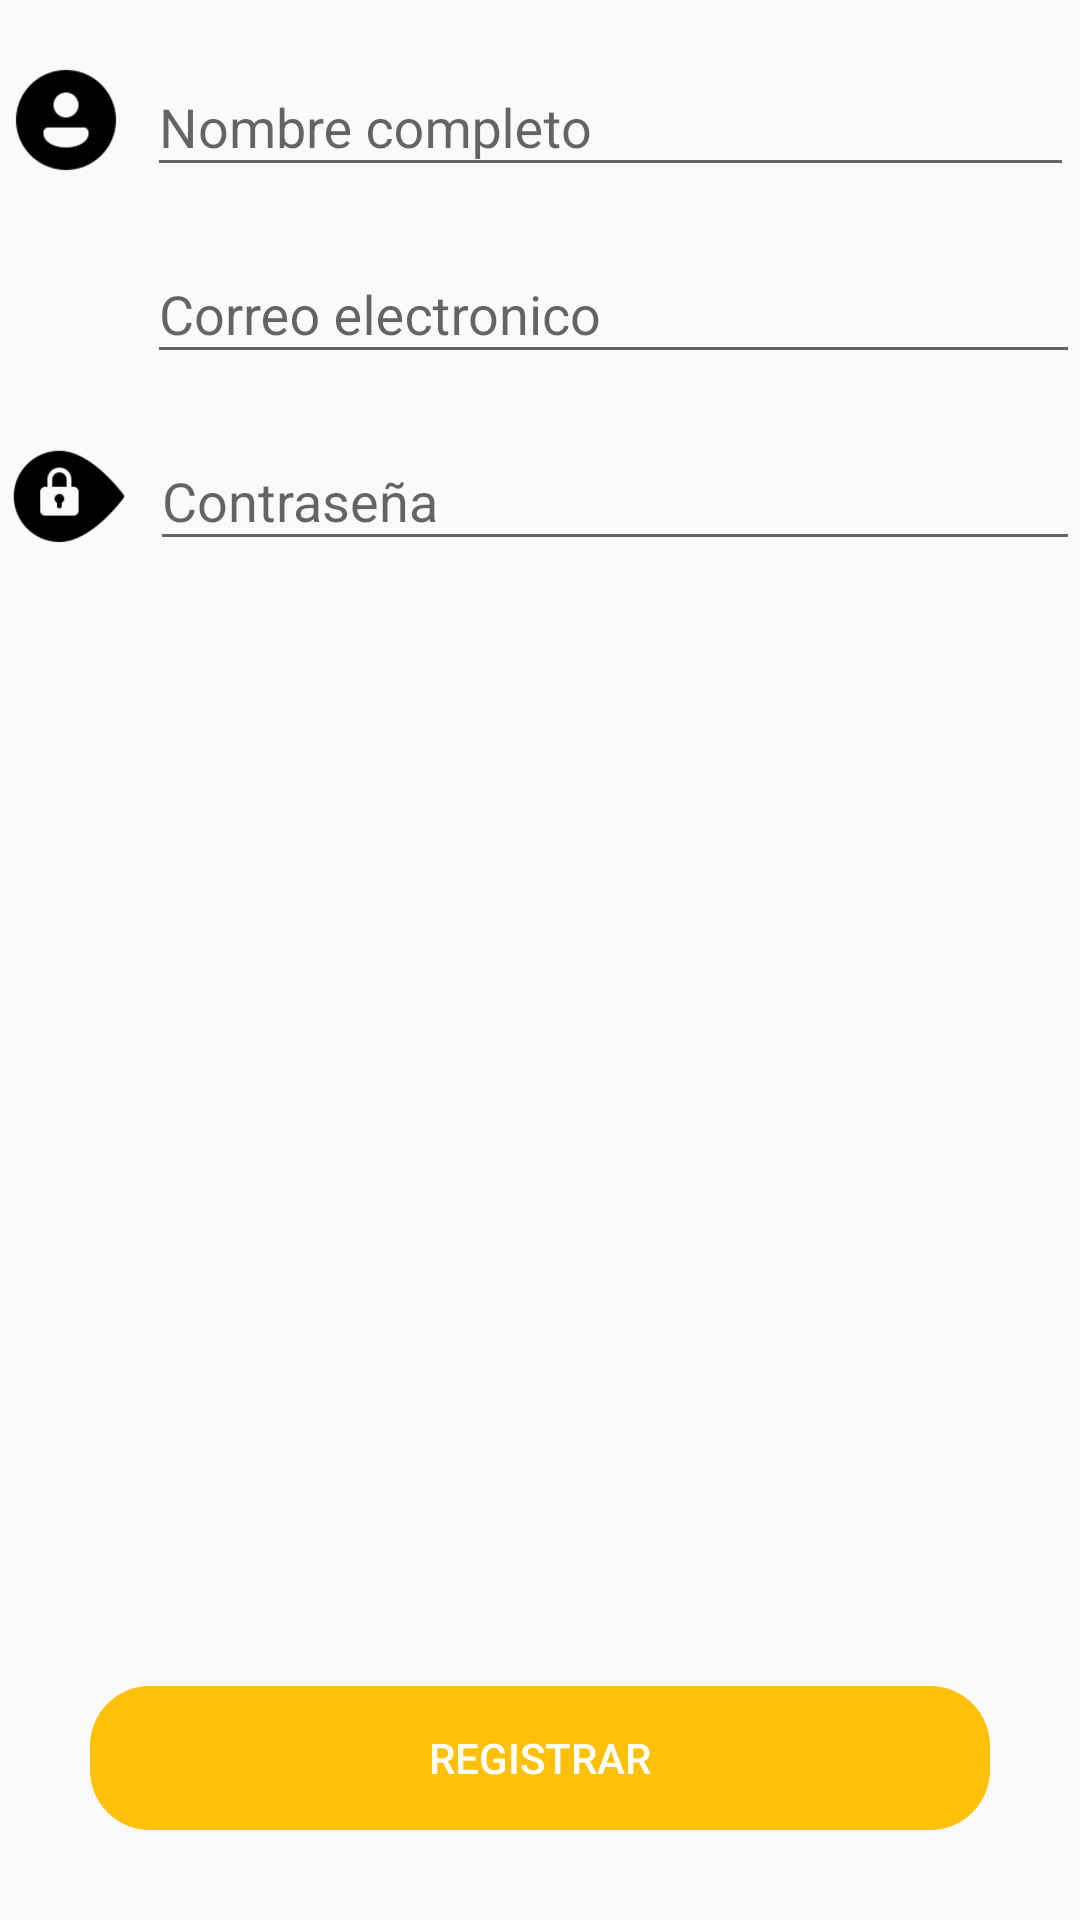

Reconstruct the res/layout file that produces this screen, plus the resources it refers to.
<!-- AndroidManifest.xml: application theme AppTheme -->
<!-- res/layout/activity_register.xml -->
<?xml version="1.0" encoding="utf-8"?>
<androidx.coordinatorlayout.widget.CoordinatorLayout xmlns:android="http://schemas.android.com/apk/res/android"
    xmlns:app="http://schemas.android.com/apk/res-auto"
    xmlns:tools="http://schemas.android.com/tools"
    android:layout_width="match_parent"
    android:layout_height="match_parent"
    android:fitsSystemWindows="true"
    tools:context=".RegisterActivity">

    <LinearLayout
        android:layout_width="match_parent"
        android:layout_height="match_parent"
        android:orientation="vertical"
        >

                <LinearLayout
                    android:layout_width="match_parent"
                    android:layout_height="wrap_content"
                    android:orientation="horizontal"
                    android:layout_marginTop="10dp">

                    <ImageView
                        android:layout_width="40dp"
                        android:layout_height="40dp"
                        android:layout_marginTop="10dp"
                        android:layout_marginLeft="2dp"
                        android:src="@drawable/iconuser"/>

                    <com.google.android.material.textfield.TextInputLayout
                        android:layout_width="match_parent"
                        android:layout_height="wrap_content"
                        android:layout_marginLeft="7dp"
                        android:layout_marginRight="2dp">

                        <com.google.android.material.textfield.TextInputEditText
                            android:layout_width="match_parent"
                            android:layout_height="wrap_content"
                            android:hint="Nombre completo"
                            android:inputType="text"
                            >
                        </com.google.android.material.textfield.TextInputEditText>

                    </com.google.android.material.textfield.TextInputLayout>

                </LinearLayout>

                <LinearLayout
                android:layout_width="match_parent"
                android:layout_height="wrap_content"
                android:orientation="horizontal"
                android:layout_marginTop="10dp"
                >

                <ImageView
                    android:layout_width="40dp"
                    android:layout_height="30dp"
                    android:layout_marginTop="14dp"
                    android:layout_marginLeft="2dp"
                    android:src="@drawable/iconemail"/>

                <com.google.android.material.textfield.TextInputLayout
                    android:layout_width="match_parent"
                    android:layout_height="wrap_content"
                    android:layout_marginLeft="7dp"
                    >

                    <com.google.android.material.textfield.TextInputEditText
                        android:layout_width="match_parent"
                        android:layout_height="wrap_content"
                        android:hint="Correo electronico"
                        android:inputType="textEmailAddress"
                        >
                    </com.google.android.material.textfield.TextInputEditText>

                </com.google.android.material.textfield.TextInputLayout>

                </LinearLayout>

                <LinearLayout
                    android:layout_width="match_parent"
                    android:layout_height="wrap_content"
                    android:orientation="horizontal"
                    android:layout_marginTop="10dp">

                <ImageView
                    android:layout_width="40dp"
                    android:layout_height="40dp"
                    android:layout_marginTop="10dp"
                    android:layout_marginLeft="3dp"
                    android:src="@drawable/iconpassword"/>
                <com.google.android.material.textfield.TextInputLayout
                    android:layout_width="match_parent"
                    android:layout_height="wrap_content"
                    android:layout_marginLeft="7dp">

                    <com.google.android.material.textfield.TextInputEditText
                        android:layout_width="match_parent"
                        android:layout_height="wrap_content"
                        android:hint="Contraseña"
                        android:inputType="textPassword"
                        >
                    </com.google.android.material.textfield.TextInputEditText>

                </com.google.android.material.textfield.TextInputLayout>

                </LinearLayout>
        <LinearLayout
            android:layout_width="match_parent"
            android:layout_height="match_parent"
            android:orientation="vertical"
            android:gravity="bottom"
            >
        <Button
            android:layout_width="match_parent"
            android:layout_height="wrap_content"
            android:text="REGISTRAR"
            android:background="@drawable/boton_redondo"
            android:backgroundTint="@color/colorDelyfast"
            android:textColor="@color/Blanco"
            android:layout_margin="30dp"
            />

        </LinearLayout>

    </LinearLayout>


</androidx.coordinatorlayout.widget.CoordinatorLayout>
<!-- resources referenced by this layout -->
<resources>
  <color name="Blanco">#ffffff</color>
  <color name="colorDelyfast">#FFC107</color>
  <!-- drawable boton_redondo (drawable) -->
  <?xml version="1.0" encoding="utf-8"?>
  <shape xmlns:android="http://schemas.android.com/apk/res/android"
      android:shape="rectangle"
      android:padding="10dp"
      >
      <corners android:radius="20dp"/>
  
  </shape>
  <!-- drawable iconpassword: png bitmap (drawable-hdpi, 4322 bytes) -->
  <!-- drawable iconuser: png bitmap (drawable-hdpi, 4148 bytes) -->
  <style name="AppTheme" parent="Theme.AppCompat.Light.NoActionBar">
          
          <item name="colorPrimary">@color/colorPrimary</item>
          <item name="colorPrimaryDark">@color/colorPrimaryDark</item>
          <item name="colorAccent">@color/colorAccent</item>
      </style>
  <color name="colorPrimary">#6200EE</color>
  <color name="colorPrimaryDark">#3700B3</color>
  <color name="colorAccent">#03DAC5</color>
</resources>
